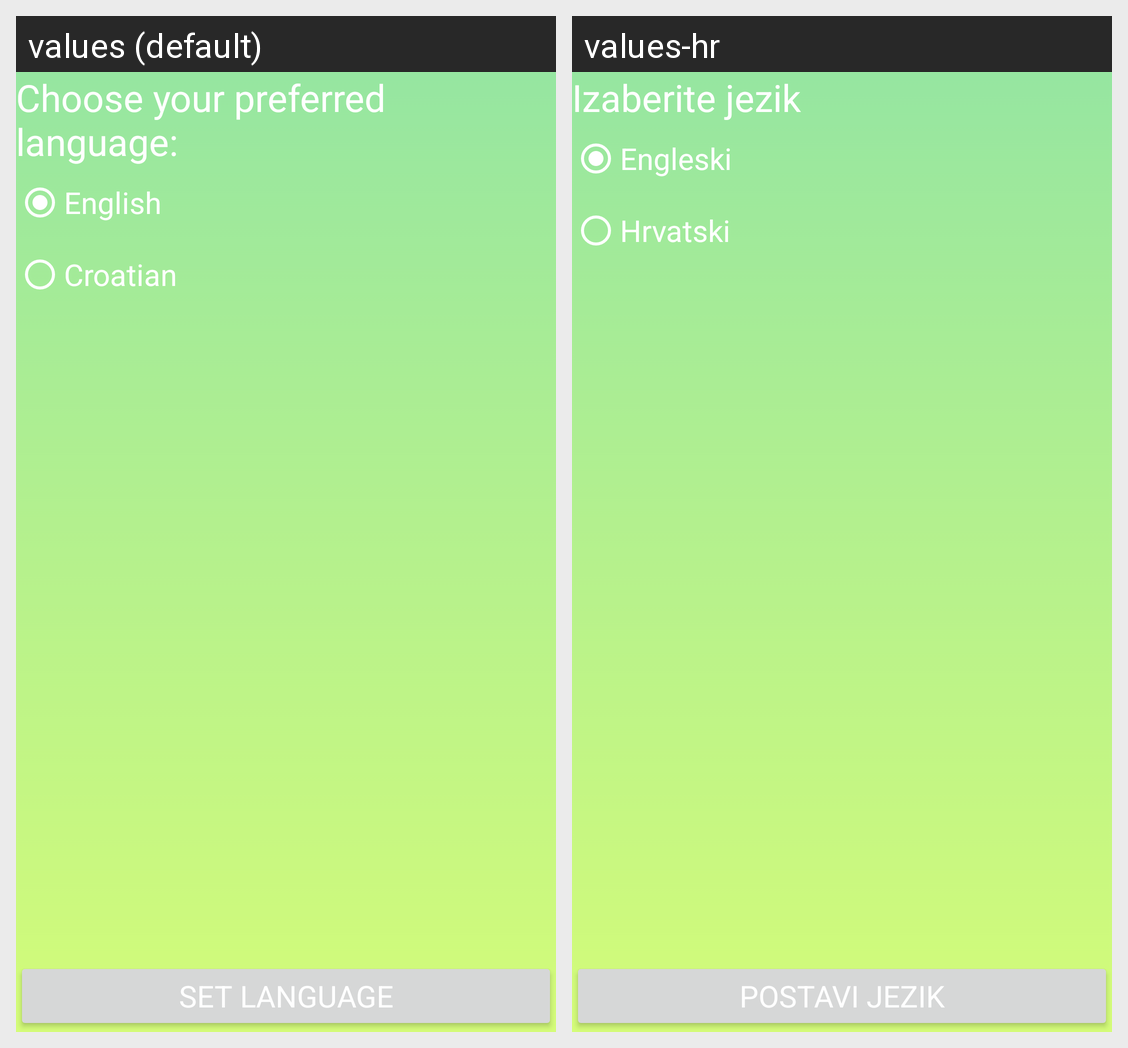

This grid shows one Android layout under two languages. Give, for every string resource on the screen, its name, the default text and each shown locale's text.
Android screen res/layout/fragment_settings.xml rendered under 2 locales, left to right: values (default), values-hr. Device: Nexus 5 (rendered at 1080×1920; each locale shown at half size, 540×960, under a caption strip naming it); theme Theme.Projekt1.
Strings drawn on this screen, with the default value and each locale's value (text and hints the layout hard-codes, and strings that could not be matched under every locale, appear in the picture but are not listed):

lang
  values: Choose your preferred language:
  values-hr: Izaberite jezik

eng
  values: English
  values-hr: Engleski

cro
  values: Croatian
  values-hr: Hrvatski

setLang
  values: Set language
  values-hr: Postavi jezik
